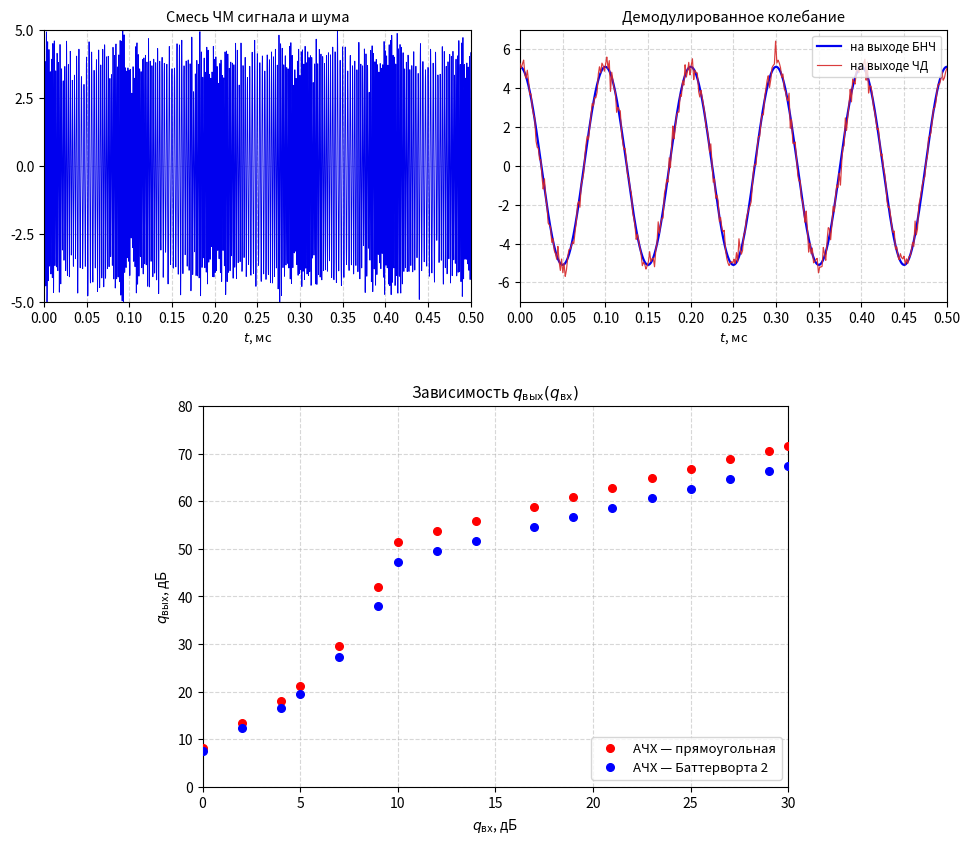

Write the Python code that produced this figure.
import os
import matplotlib.gridspec as gridspec
import matplotlib.pyplot as plt
import numpy as np
from scipy.signal import butter, lfilter

output_dir = os.path.expanduser('~/Documents/MPEI/УПОС/РГР1_Иван/exports_fig')
os.makedirs(output_dir, exist_ok=True)

# -----------------------------------------------------------------------------
# Параметры Варианта №8
# -----------------------------------------------------------------------------
F_m = 10.0e3           # Частота модуляции: 10 кГц (T = 0.1 мс)
beta = 17.0            # Индекс ЧМ: 17
Delta_f = beta * F_m   # Девиация частоты: 170 кГц
S_chd = 0.03           # Крутизна ЧД: 0.03 В/кГц
f0 = 500.0e3           # Несущая частота: 500 кГц

# Амплитуда демодулированного сигнала: U = S_чд * Delta_f = 0.03 * 170 = 5.1 В
U_demod_amp = S_chd * (Delta_f / 1e3)

fs = 10.0e6
duration = 0.5e-3
t = np.arange(int(fs * duration)) / fs
t_ms = t * 1e3

# 1. Входная смесь ЧМ сигнала и шума (при q_вх = 30 дБ)
np.random.seed(24)
phase_fm = 2.0 * np.pi * f0 * t + beta * np.sin(2.0 * np.pi * F_m * t)

b_noise, a_noise = butter(2, 200e3 / (fs / 2), btype='low')
noise_rf = lfilter(b_noise, a_noise, np.random.normal(0, 1.0, len(t)))
noise_rf = noise_rf / np.std(noise_rf) * 0.45
mix_signal = (4.0 + noise_rf) * np.cos(phase_fm + 0.08 * noise_rf)

# 2. Демодулированное колебание с амплитудой 5.1 В
u_pure = U_demod_amp * np.cos(2.0 * np.pi * F_m * t)

# Высокочастотная рябь ЧД (пропорциональна крутизне ЧД и девиации)
np.random.seed(42)
t_coarse = np.linspace(0, 0.5e-3, 350)
noise_peaks = np.random.normal(0, 0.35, len(t_coarse))
noise_chd = np.interp(t, t_coarse, noise_peaks)

u_chd_out = u_pure + noise_chd
u_bnch_out = u_pure

# 3. Данные характеристики q_вых(q_вх) (Вариант №8)
# Первая точка при 0 дБ согласована со стендом (~7.5 дБ)
q_in_db = np.array([0, 2, 4, 5, 7, 9, 10, 12, 14, 17, 19, 21, 23, 25, 27, 29, 30])
q_out_rect = np.array([8.2, 13.5, 18.0, 21.2, 29.5, 42.0, 51.5, 53.7, 55.8, 58.7, 60.8, 62.7, 64.8, 66.7, 68.8, 70.6, 71.68])
# Проигрыш Баттерворта 2-го порядка в надпороговой зоне составляет ~4.2 дБ
q_out_butt2 = np.array([7.51, 12.3, 16.5, 19.5, 27.2, 38.0, 47.3, 49.5, 51.6, 54.5, 56.6, 58.5, 60.6, 62.5, 64.6, 66.4, 67.48])

# -----------------------------------------------------------------------------
# Построение фигуры
# -----------------------------------------------------------------------------
fig = plt.figure(figsize=(10.5, 8.8))
gs = gridspec.GridSpec(2, 6, figure=fig, height_ratios=[1.0, 1.4], hspace=0.32, wspace=0.45)

# Верхний левый график: Смесь ЧМ сигнала и шума
ax1 = fig.add_subplot(gs[0, :3])
ax1.plot(t_ms, mix_signal, color='#0000ee', lw=0.6)
ax1.set_title("Смесь ЧМ сигнала и шума", fontsize=10.5)
ax1.set_xlabel(r"$t$, мс", fontsize=9.5)
ax1.set_xlim(0, 0.5)
ax1.set_ylim(-5, 5)
ax1.set_xticks(np.arange(0, 0.55, 0.05))
ax1.set_yticks(np.arange(-5, 6, 2.5))
ax1.grid(True, ls='--', alpha=0.5)

# Верхний правый график: Демодулированное колебание (амплитуда 5.1 В)
ax2 = fig.add_subplot(gs[0, 3:])
# Сначала рисуем синюю линию (БНЧ), поверх — красную линию с рябью (ЧД)
ax2.plot(t_ms, u_bnch_out, color='#0000ee', lw=1.6, label='на выходе БНЧ', zorder=2)
ax2.plot(t_ms, u_chd_out, color='#d62728', lw=0.85, alpha=0.9, label='на выходе ЧД', zorder=3)
ax2.set_title("Демодулированное колебание", fontsize=10.5)
ax2.set_xlabel(r"$t$, мс", fontsize=9.5)
ax2.set_xlim(0, 0.5)
ax2.set_ylim(-7, 7)
ax2.set_xticks(np.arange(0, 0.55, 0.05))
ax2.set_yticks(np.arange(-6, 7, 2))
ax2.grid(True, ls='--', alpha=0.5)
ax2.legend(loc='upper right', fontsize=8.5)

# Нижний график: Зависимость q_вых(q_вх)
ax3 = fig.add_subplot(gs[1, 1:5])
ax3.plot(q_in_db, q_out_rect, 'ro', markersize=5.5, label='АЧХ — прямоугольная', zorder=5)
ax3.plot(q_in_db, q_out_butt2, 'bo', markersize=5.5, label='АЧХ — Баттерворта 2', zorder=5)
ax3.set_title(r"Зависимость $q_{\text{вых}}(q_{\text{вх}})$", fontsize=11)
ax3.set_xlabel(r"$q_{\text{вх}}$, дБ", fontsize=10)
ax3.set_ylabel(r"$q_{\text{вых}}$, дБ", fontsize=10)
ax3.set_xlim(0, 30)
ax3.set_ylim(0, 80)
ax3.set_xticks(np.arange(0, 35, 5))
ax3.set_yticks(np.arange(0, 90, 10))
ax3.grid(True, ls='--', alpha=0.5)
ax3.legend(loc='lower right', fontsize=9.5)

plt.subplots_adjust(top=0.94, bottom=0.08, left=0.09, right=0.95)
fig.savefig(os.path.join(output_dir, 'pic_ex4_full_stand.png'), dpi=200)
plt.close(fig)

print("Готово: pic_ex4_full_stand.png сохранен с точными параметрами Варианта №8!")
